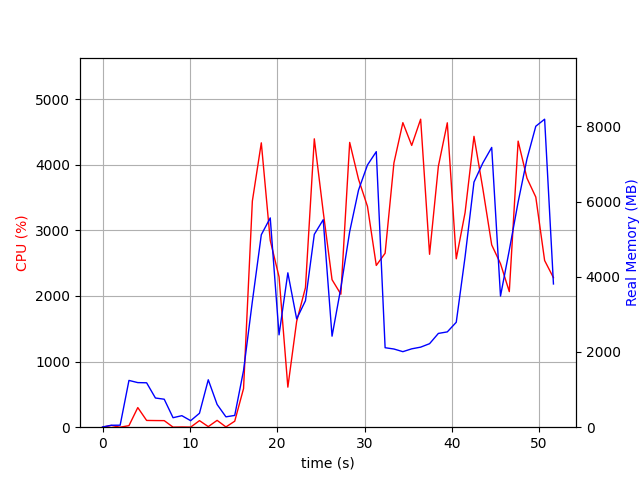

The data file committed next to this chart (first rows):
elapsed_time, nproc, cpu, mem_real, mem_virtual
4.839897155761719e-05, 1, 0.0, 6.25, 2923
1.007, 2, 26.8, 52.03, 161.7
2.016, 2, 0.0, 52.95, 162.6
3.025, 8, 23.7, 1244, 4940
4.037, 5, 299.0, 1186, 4047
5.046, 6, 103.0, 1181, 4416
6.056, 4, 101.2, 776.1, 3377
7.064, 3, 100.1, 744, 2993
8.073, 3, 1.0, 252.3, 2321
9.082, 3, 3.0, 306.3, 2383
10.09, 3, 1.0, 173.4, 2243
11.1, 3, 100.2, 370.5, 2450
12.11, 10, 8.9, 1261, 5224
13.12, 5, 104.1, 604.3, 3252
14.13, 3, 4.0, 275.5, 2375
15.14, 1, 91.3, 313.1, 4158
16.15, 1, 589.1, 1509, 8166
17.16, 1, 3445, 3343, 9705
18.18, 1, 4333, 5117, 11280
19.2, 1, 2846, 5565, 11336
20.21, 1, 2291, 2455, 12680
21.22, 1, 610.4, 4105, 20360
22.23, 1, 1612, 2879, 16776
23.24, 1, 2126, 3363, 23956
24.25, 1, 4394, 5128, 24825
25.27, 1, 3284, 5517, 24905
26.28, 1, 2248, 2420, 22953
27.29, 1, 2027, 3705, 25001
28.3, 1, 4340, 5201, 25301
29.31, 1, 3778, 6304, 25301
30.34, 1, 3364, 6972, 25301
31.35, 1, 2465, 7326, 25301
32.36, 1, 2651, 2113, 23253
33.37, 1, 4027, 2079, 23253
34.39, 1, 4641, 2008, 23253
35.4, 1, 4294, 2084, 23253
36.43, 1, 4693, 2129, 23253
37.45, 1, 2635, 2221, 23253
38.46, 1, 3975, 2493, 28373
39.48, 1, 4638, 2534, 28373
40.51, 1, 2566, 2790, 29397
41.52, 1, 3270, 4528, 29397
42.54, 1, 4432, 6518, 35633
43.55, 1, 3634, 7025, 35633
44.57, 1, 2778, 7439, 35633
45.57, 1, 2492, 3488, 37681
46.58, 1, 2066, 4708, 35633
47.59, 1, 4359, 5987, 35689
48.6, 1, 3794, 7131, 35689
49.61, 1, 3507, 8002, 35689
50.63, 1, 2540, 8189, 35689
51.64, 1, 2278, 3808, 39913
